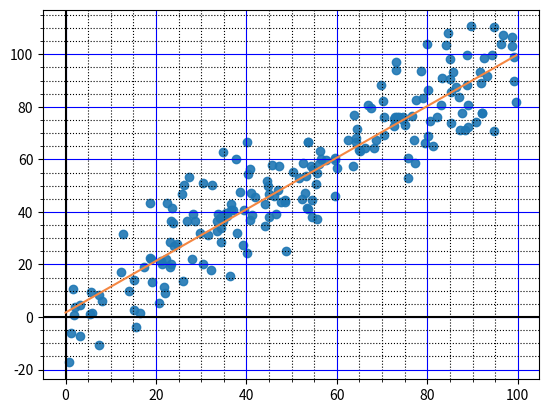

This chart was generated by the following Python code:
import matplotlib.pyplot as plt
import numpy as np
import random
import pandas as pd


lst = [[0.1,0.3481],[0.2,0.6561],[0.3,0.9801],[0.40,1.3225],[0.5,1.6384],[0.6,1.9044]]
giver = lambda rng: [rng, rng+((random.randint(-20,20)/10)*((random.randint(1,15))))]
def generateList(n):
    lst1 = [giver(random.randint(0,1000)/10) for x in range(n)]
    return lst1

def getlst():
    terms = int(input("n >>> "))
    lst = []
    for i in range(terms):
        print("\n")
        x = float(input("x >>> "))
        y = float(input("y >>> "))
        lst.append([x,y])
    return lst
def plot(lst=None):
    if lst == None:
        lst = getlst()  
    lst.sort(key=lambda x: x[0])

    Sigxy = sum([x[0]*x[1] for x in lst])
    
    n = len(lst)
    xs = [x[0] for x in lst]
    ys = [x[1] for x in lst]
    
    logy = []
    for y in ys:
        logy.append(np.log(y))
        
    
    
    tmp = []
    for i in range(len(xs)):
        tmp.append(xs[i] * logy[i])
        
    
    LSigxy = sum(tmp)
    Sigx = sum(xs)
    Sigx2 = sum([x**2 for x in xs])
    Sigy = sum(ys)
    Sigy2 = sum([y**2 for y in ys])
    
    LSigy = sum(logy)
    LSigy2 = sum([y**2 for y in logy])
    
    meanx = Sigx/n
    meany = Sigy/n
    Lmeany = LSigy/n
    
    sxy = Sigxy - (Sigx*Sigy)/n
    Lsxy = LSigy -(Sigx*LSigy)/n
    sxx = Sigx2 - (Sigx**2)/n
    syy = Sigy2 - (Sigy**2)/n
    Lsyy = LSigy2 - (Sigy**2)/n
    
    Lb = Lsxy/sxx
    b = sxy/sxx
    grad = ((2*np.pi)**2)/b
    Lgrad = ((2*np.pi)**2)/b
    
    pmcc = sxy/(sxx*syy)**0.5
    a = meany - b*meanx
    La = Lmeany - Lb*meanx
    #logy = logA + xlogr
    #La = logA => e^a = A
    #Lb = logr => e^b = r
    A = np.exp(La)
    r = np.exp(Lb)
    print(f"Equation\t \ty = {round(a*1000)/1000} + {round(b*1000)/1000}x")
    #print(f"G or K Value\t \t{grad}")
    print(f"PMCC\t \t{pmcc}")
    f = lambda x: (a + b*x)
    f_ = lambda x: A*(r**x)
    xss = [x/100 for x in range(0,int(100*xs[len(xs)-1]+1))]
    yss = [f(x/100) for x in range(0,int(100*xs[len(xs)-1]+1))]
    xsss = [x/100 for x in range(int(100*xs[0]),int(100*xs[len(xs)-1]+1))]
    ysss = [f_(x/100) for x in range(int(100*xs[0]),int(100*xs[len(xs)-1]+1))]
    fig, ax = plt.subplots(1)
    plt.axhline(y=0, color="k")
    plt.axvline(x=0, color="k")
    plt.scatter(xs,ys, alpha=0.9)
    plt.plot(xss,yss, "#f58742")
    #plt.plot(xsss,ysss)
    plt.grid(which="major",linestyle="-",color="blue")
    plt.minorticks_on()
    plt.grid(which="minor",linestyle=":",color="black")
    plt.show()

def rplot(n):
    plot(generateList(n))

rplot(200)